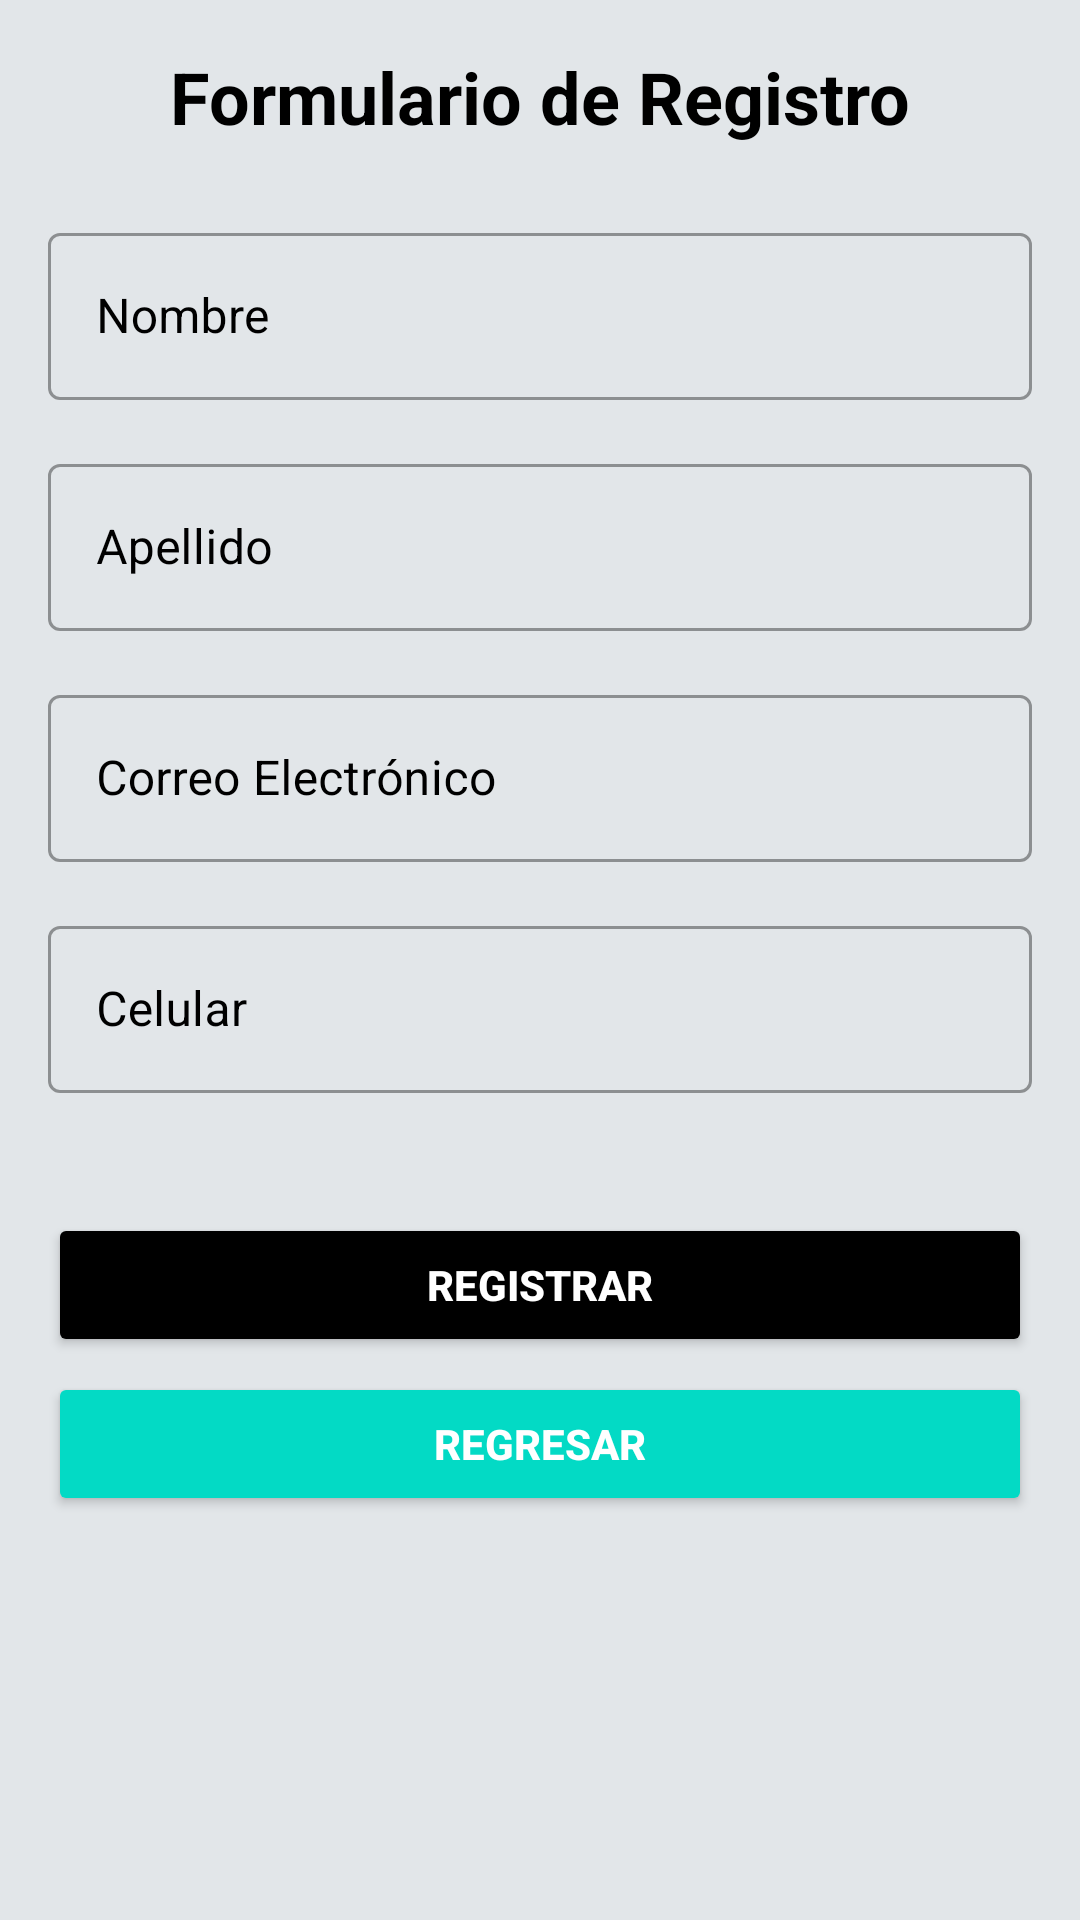

Layout XML and referenced resources for this Android screen:
<!-- AndroidManifest.xml: application theme Theme.TareasCG -->
<!-- res/layout/activity_register.xml -->
<?xml version="1.0" encoding="utf-8"?>
<ScrollView xmlns:android="http://schemas.android.com/apk/res/android"
    xmlns:app="http://schemas.android.com/apk/res-auto"
    android:layout_width="match_parent"
    android:layout_height="match_parent"
    xmlns:tools="http://schemas.android.com/tools"
    android:background="#E2E6E9"
    tools:context=".RegisterActivity">

    <LinearLayout
        android:layout_width="match_parent"
        android:layout_height="wrap_content"
        android:orientation="vertical"
        android:padding="16dp">

        <TextView
            android:layout_width="match_parent"
            android:layout_height="wrap_content"
            android:layout_marginBottom="24dp"
            android:gravity="center"
            android:text="Formulario de Registro"
            android:textColor="@color/black"
            android:textSize="24sp"
            android:textStyle="bold" />

        <com.google.android.material.textfield.TextInputLayout
            style="@style/Widget.MaterialComponents.TextInputLayout.OutlinedBox"
            android:layout_width="match_parent"
            android:layout_height="wrap_content"
            android:layout_marginBottom="16dp"
            android:hint="Nombre"
            app:hintTextColor="@color/black"
            android:textColorHint="@color/black">

            <com.google.android.material.textfield.TextInputEditText
                android:id="@+id/text1"
                android:layout_width="match_parent"
                android:layout_height="wrap_content"
                android:inputType="textPersonName"
                android:textColor="@color/black"/>
        </com.google.android.material.textfield.TextInputLayout>

        <com.google.android.material.textfield.TextInputLayout
            style="@style/Widget.MaterialComponents.TextInputLayout.OutlinedBox"
            android:layout_width="match_parent"
            android:layout_height="wrap_content"
            android:layout_marginBottom="16dp"
            android:hint="Apellido"
            app:hintTextColor="@color/black"
            android:textColorHint="@color/black">

            <com.google.android.material.textfield.TextInputEditText
                android:id="@+id/text2"
                android:layout_width="match_parent"
                android:layout_height="wrap_content"
                android:inputType="textPersonName"
                android:textColor="@color/black"/>
        </com.google.android.material.textfield.TextInputLayout>

        <com.google.android.material.textfield.TextInputLayout
            style="@style/Widget.MaterialComponents.TextInputLayout.OutlinedBox"
            android:layout_width="match_parent"
            android:layout_height="wrap_content"
            android:layout_marginBottom="16dp"
            android:hint="Correo Electrónico"
            app:hintTextColor="@color/black"
            android:textColorHint="@color/black">

            <com.google.android.material.textfield.TextInputEditText
                android:id="@+id/text3"
                android:layout_width="match_parent"
                android:layout_height="wrap_content"
                android:inputType="textEmailAddress"
                android:textColor="@color/black"/>
        </com.google.android.material.textfield.TextInputLayout>

        <com.google.android.material.textfield.TextInputLayout
            style="@style/Widget.MaterialComponents.TextInputLayout.OutlinedBox"
            android:layout_width="match_parent"
            android:layout_height="wrap_content"
            android:layout_marginBottom="16dp"
            android:hint="@string/celular"
            app:hintTextColor="@color/black"
            android:textColorHint="@color/black">

            <com.google.android.material.textfield.TextInputEditText
                android:id="@+id/text4"
                android:layout_width="match_parent"
                android:layout_height="wrap_content"
                android:inputType="phone"
                android:textColor="@color/black"/>
        </com.google.android.material.textfield.TextInputLayout>

        <Button
            android:id="@+id/registerButton"
            android:layout_width="match_parent"
            android:layout_height="wrap_content"
            android:layout_marginTop="24dp"
            android:backgroundTint="@color/black"
            android:text="Registrar"
            android:textColor="@color/white"
            android:textStyle="bold" />

        <Button
            android:id="@+id/btn_backmain"
            android:layout_width="match_parent"
            android:layout_height="wrap_content"
            android:layout_marginTop="5dp"
            android:backgroundTint="@color/teal_200"
            android:text="Regresar"
            android:textColor="@color/white"
            android:textStyle="bold" />


    </LinearLayout>
</ScrollView>
<!-- resources referenced by this layout -->
<resources>
  <string name="celular">Celular</string>
  <style name="Theme.TareasCG" parent="Theme.MaterialComponents.DayNight.DarkActionBar">
          
          <item name="colorPrimary">@color/purple_500</item>
          <item name="colorPrimaryVariant">@color/purple_700</item>
          <item name="colorOnPrimary">@color/white</item>
          
          <item name="colorSecondary">@color/teal_200</item>
          <item name="colorSecondaryVariant">@color/teal_700</item>
          <item name="colorOnSecondary">@color/black</item>
          
          <item name="android:statusBarColor">?attr/colorPrimaryVariant</item>
          
      </style>
  <!-- not gathered from this repository: default colours our renderer supplied (Android Studio template values) -->
  <color name="purple_500">#FF6200EE</color>
  <color name="purple_700">#FF3700B3</color>
  <color name="teal_200">#FF03DAC5</color>
  <color name="teal_700">#FF018786</color>
  <color name="black">#FF000000</color>
  <color name="white">#FFFFFFFF</color>
</resources>
